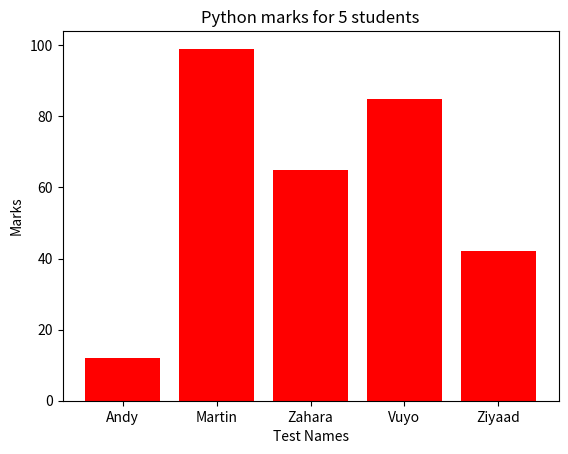

Write the Python code that produced this figure.
import matplotlib.pyplot as plt



test_scores = [12,99,65,85,42]

test_names = ['Andy', 'Martin', 'Zahara', 'Vuyo', 'Ziyaad']

#labels on the x-axis
x_pos = [i for i, _ in enumerate(test_names)]

#labeling and visuals
plt.bar(x_pos, test_scores, color='red')

plt.xlabel("Test Names")

plt.ylabel("Marks")

plt.title("Python marks for 5 students")

plt.xticks(x_pos, test_names)

plt.show()

